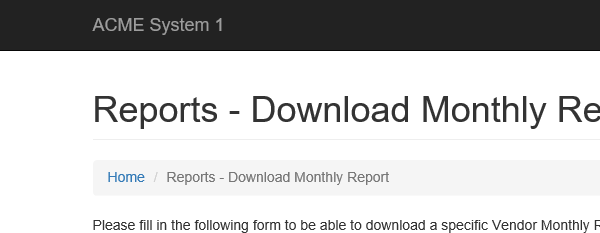
Task: Robotic Enterprise Framework Performer for WI4
Workflow: ACME_DownloadMonthlyReports

Step 1: Attach Browser for Download in window 'ACME System 1 - Reports - Download Monthly Report'

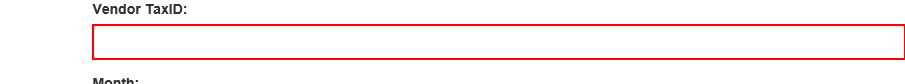
Step 2: type [in_taxID] into the text box 'vendorTaxID'

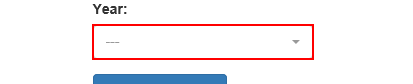
Step 3: click on the button

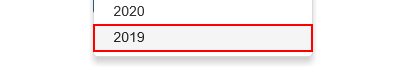
Step 4: click on the link '{{currentYear}}'

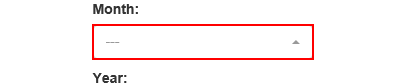
Step 5: click on the button

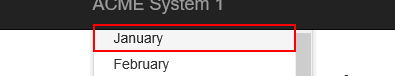
Step 6: click on the link '{{currentMonth}}'

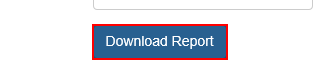
Step 7: click on the button 'Download Report'

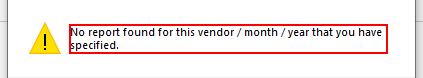
Step 8: find 'No report found*' in window 'Message from webpage' (iexplore.exe)

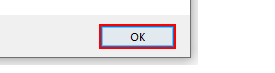
Step 9 [then]: click in window 'Message from webpage' (iexplore.exe)

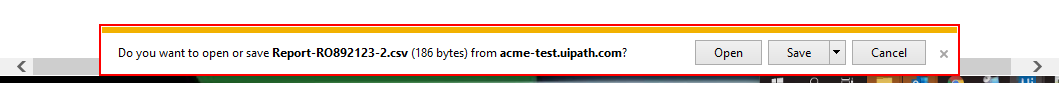
Step 10 [else]: find the text 'Notification bar Text' in window 'ACME System 1 - Reports - Download Monthly Report - Internet Exp*' (iexplore.exe)

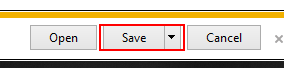
Step 11: click on the drop down button in window 'ACME System 1 - Reports - Download Monthly Report - Internet Exp*' (iexplore.exe)

Step 12: click on the menu item 'Save as' (iexplore.exe) (no picture)

Step 13: find 'DirectUIHWND' (same screen as step 10)

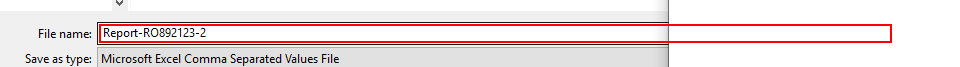
Step 14: Set Text 'Edit' on 'File name:' in window 'Save As' (iexplore.exe)

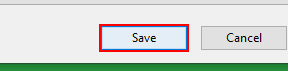
Step 15: click on the button 'Save' in window 'Save As' (iexplore.exe)

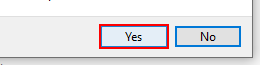
Step 16: click on the button 'Yes' in window 'Confirm Save As' (iexplore.exe)

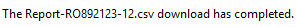
Step 17: On Element Appear 'text Notification' on the text 'Notification bar Text' in window 'ACME System 1 - Reports - Download Monthly Report - Internet Exp*' (iexplore.exe)

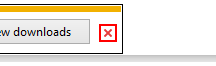
Step 18 [else]: click on the push button 'Close' in window 'ACME System 1 - Reports - Download Monthly Report - Internet Exp*' (iexplore.exe)
